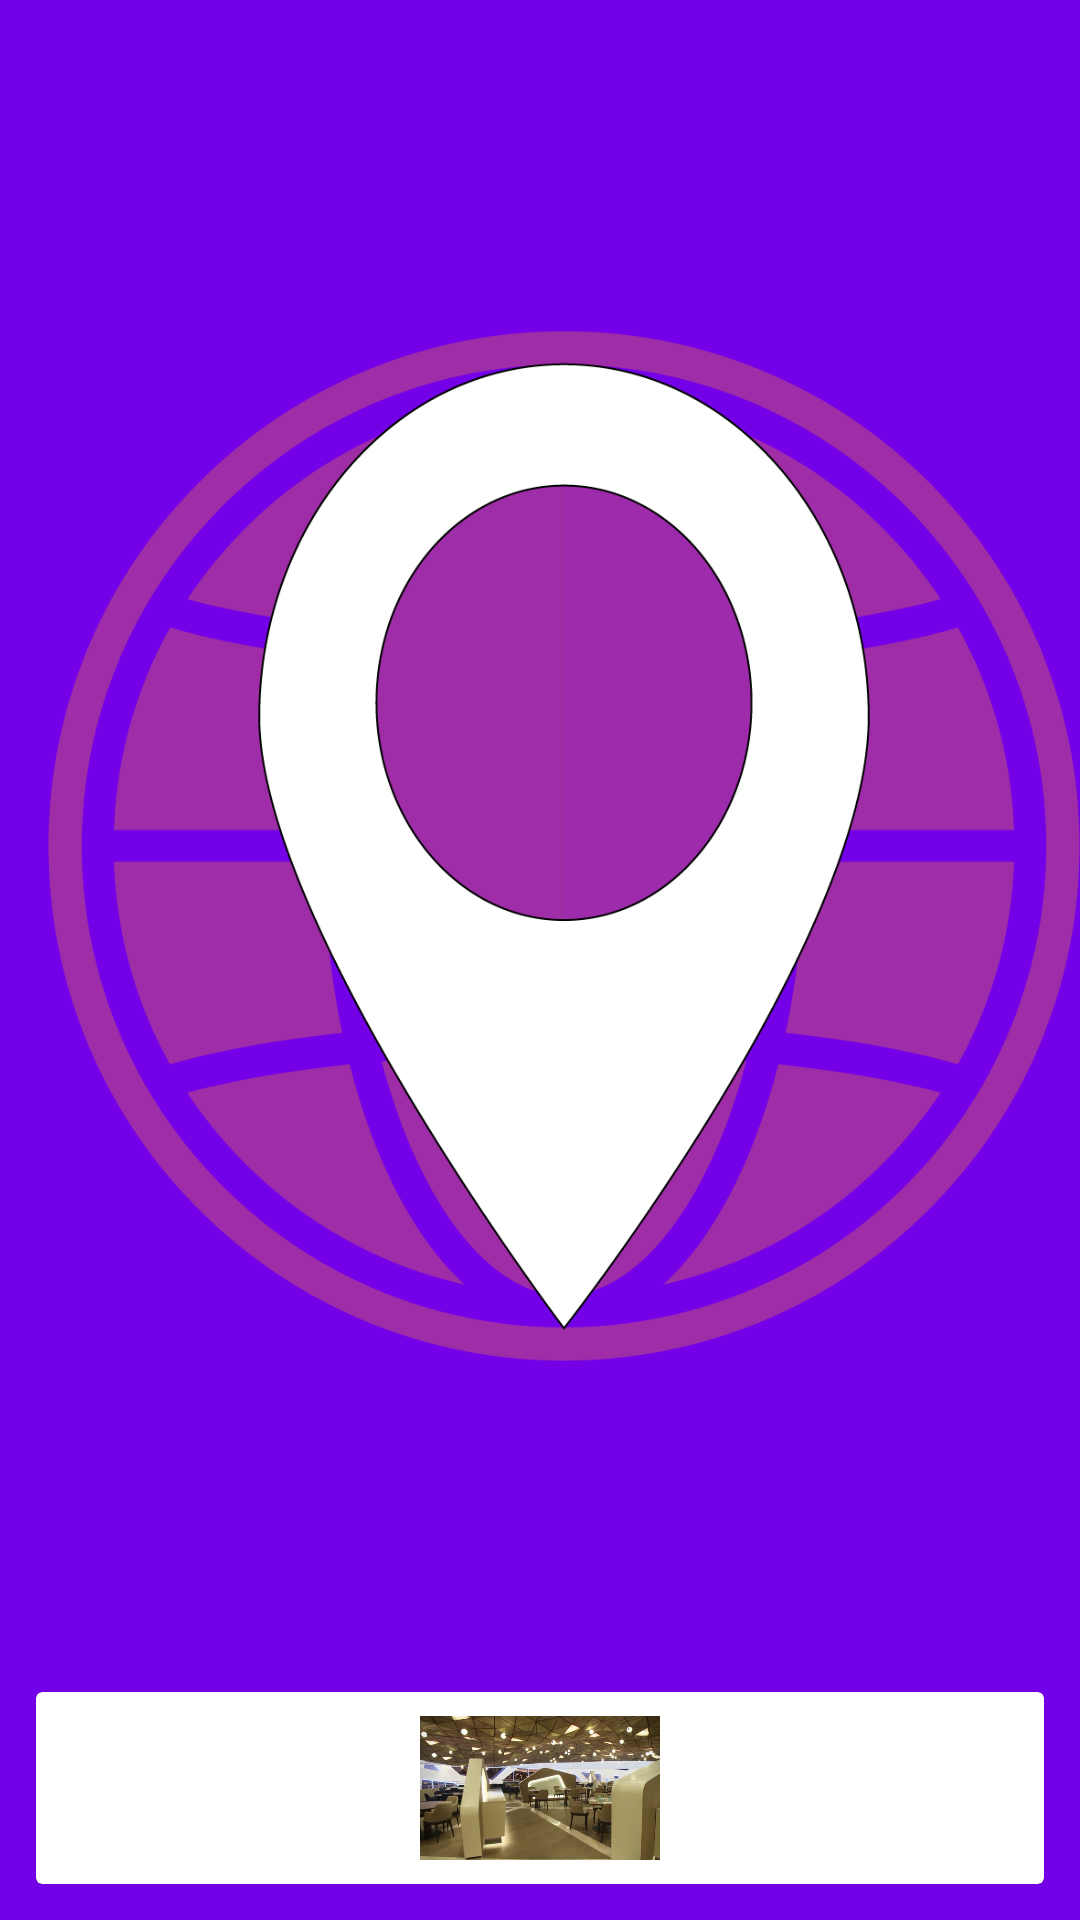

This screen was rendered from an Android layout file. Write that file and the resources it references.
<!-- AndroidManifest.xml: application theme AppTheme -->
<!-- res/layout/activity_main2.xml -->
<?xml version="1.0" encoding="utf-8"?>
<RelativeLayout xmlns:android="http://schemas.android.com/apk/res/android"
    xmlns:app="http://schemas.android.com/apk/res-auto"
    xmlns:tools="http://schemas.android.com/tools"
    android:layout_width="match_parent"
    android:layout_height="match_parent"
    android:background="#E0E0E0">

    <androidx.appcompat.widget.Toolbar
        android:id="@+id/toolbar"
        android:layout_width="match_parent"
        android:layout_height="wrap_content"
        android:background="@color/colorPrimary"
        android:theme="@style/AppTheme"
        app:logo="@drawable/logo"
        app:popupTheme="@style/Theme.AppCompat.Light.DarkActionBar"
        app:title="@string/app_name"
        app:titleMarginStart="24dp"
        app:titleTextColor="@android:color/white" />

    <FrameLayout
        android:id="@+id/filterBarContainer"
        android:layout_width="match_parent"
        android:layout_height="wrap_content"
        android:layout_below="@+id/toolbar"
        android:background="@color/colorPrimary"
        android:paddingBottom="12dp"
        android:paddingLeft="12dp"
        android:paddingRight="12dp">

        <androidx.cardview.widget.CardView
            android:id="@+id/filterBar"
            android:layout_width="match_parent"
            android:layout_height="wrap_content"
            android:clickable="true"
            android:elevation="12dp"
            android:foreground="?attr/selectableItemBackground">

            <RelativeLayout
                android:layout_width="match_parent"
                android:layout_height="wrap_content"
                android:gravity="center_vertical">

                <ImageView
                    android:id="@+id/buttonFilter"
                    android:layout_width="wrap_content"
                    android:layout_height="wrap_content"
                    android:layout_centerVertical="true"
                    android:padding="8dp"
                    app:srcCompat="@drawable/food" />

                <LinearLayout
                    android:id="@+id/textCurrentSearchContainer"
                    android:layout_width="wrap_content"
                    android:layout_height="wrap_content"
                    android:layout_centerVertical="true"
                    android:layout_marginLeft="8dp"
                    android:layout_toRightOf="@+id/buttonFilter"
                    android:orientation="vertical"
                    android:paddingBottom="8dp"
                    android:paddingTop="8dp">

                    <TextView
                        android:id="@+id/textCurrentSearch"
                        android:layout_width="wrap_content"
                        android:layout_height="wrap_content"
                        android:text="@string/all_restaurants"
                        tools:text="Filter" />

                    <TextView
                        android:id="@+id/textCurrentSortBy"
                        android:layout_width="wrap_content"
                        android:layout_height="wrap_content"
                        android:text="@string/sorted_by_rating"
                      />

                </LinearLayout>

                <ImageView
                    android:id="@+id/buttonClearFilter"
                    android:layout_width="wrap_content"
                    android:layout_height="wrap_content"
                    android:layout_alignParentRight="true"
                    android:layout_centerVertical="true"
                    android:padding="8dp"
                    app:srcCompat="@drawable/food" />

            </RelativeLayout>

        </androidx.cardview.widget.CardView>

    </FrameLayout>

    
    <androidx.recyclerview.widget.RecyclerView
        android:id="@+id/recyclerRestaurants"
        android:layout_width="match_parent"
        android:layout_height="wrap_content"
        android:layout_below="@+id/filterBarContainer"
        android:background="@android:color/white"
        tools:listitem="@layout/item_restaurant" />

    
    <View
        android:layout_width="match_parent"
        android:layout_height="4dp"
        android:layout_below="@+id/filterBarContainer"
        android:background="@drawable/food" />

    
    <LinearLayout
        android:id="@+id/viewEmpty"
        android:layout_width="wrap_content"
        android:layout_height="wrap_content"
        android:layout_alignParentBottom="true"
        android:layout_below="@+id/toolbar"
        android:layout_centerHorizontal="true"
        android:gravity="center"
        android:orientation="vertical"
        android:visibility="gone"
        tools:visibility="gone">


        <TextView
            android:layout_width="wrap_content"
            android:layout_height="wrap_content"
            android:gravity="center"
            android:text="@string/message_no_results"
        />

    </LinearLayout>

    <ProgressBar
        android:id="@+id/progressLoading"
        android:layout_width="wrap_content"
        android:layout_height="wrap_content"
        android:layout_alignBottom="@+id/recyclerRestaurants"
        android:layout_alignTop="@+id/recyclerRestaurants"
        android:layout_centerHorizontal="true"
        android:visibility="gone" />

</RelativeLayout>
<!-- res/layout/item_restaurant.xml (included above) -->
<?xml version="1.0" encoding="utf-8"?>
<RelativeLayout xmlns:android="http://schemas.android.com/apk/res/android"
    xmlns:tools="http://schemas.android.com/tools"
    android:layout_width="match_parent"
    android:layout_height="wrap_content"
    android:background="?attr/selectableItemBackground"
    android:orientation="vertical"
    android:padding="8dp">

    <ImageView
        android:id="@+id/restaurantItemImage"
        android:layout_width="60dp"
        android:layout_height="60dp"
        android:background="#757575"
        android:scaleType="centerCrop"
        android:src="@drawable/food" />

    <TextView
        android:id="@+id/restaurantItemName"
        android:layout_width="wrap_content"
        android:layout_height="wrap_content"
        android:layout_alignTop="@+id/restaurantItemImage"
        android:layout_marginBottom="4dp"
        android:layout_marginLeft="8dp"
        android:layout_marginTop="-2dp"
        android:layout_toLeftOf="@+id/restaurantItemPrice"
        android:layout_toRightOf="@+id/restaurantItemImage"
        android:ellipsize="end"
        android:maxLines="1"
        tools:text="Foo's Bar" />

    <me.zhanghai.android.materialratingbar.MaterialRatingBar
        android:id="@+id/restaurantItemRating"
        style="@style/Widget.MaterialRatingBar.RatingBar.Indicator.Small"
        android:layout_width="wrap_content"
        android:layout_height="wrap_content"
        android:layout_alignLeft="@+id/restaurantItemName"
        android:layout_below="@+id/restaurantItemName"
        android:layout_marginBottom="4dp" />

    <TextView
        android:id="@+id/restaurantItemNumRatings"

        android:layout_width="wrap_content"
        android:layout_height="wrap_content"
        android:layout_alignBottom="@+id/restaurantItemRating"
        android:layout_alignTop="@+id/restaurantItemRating"
        android:layout_marginLeft="4dp"
        android:layout_toRightOf="@+id/restaurantItemRating"
        android:gravity="center_vertical"
        tools:text="(10)" />

    <TextView
        android:id="@+id/restaurantItemCategory"
        android:layout_width="wrap_content"
        android:layout_height="wrap_content"
        android:layout_alignLeft="@+id/restaurantItemName"
        android:layout_below="@+id/restaurantItemRating"

        tools:text="Italian" />

    <TextView
        android:id="@+id/restaurantItemCityDivider"

        android:layout_alignTop="@+id/restaurantItemCategory"
        android:layout_toRightOf="@+id/restaurantItemCategory"
        android:text="@string/divider_bullet"
        android:layout_height="wrap_content"
        android:layout_width="wrap_content" />

    <TextView
        android:id="@+id/restaurantItemCity"
        android:layout_width="wrap_content"
        android:layout_height="wrap_content"
        android:layout_alignTop="@+id/restaurantItemCategory"
        android:layout_toRightOf="@+id/restaurantItemCityDivider"
        tools:text="San Francisco" />

    <TextView
        android:id="@+id/restaurantItemPrice"
        android:layout_width="wrap_content"
        android:layout_height="wrap_content"
        android:layout_alignParentRight="true"
        tools:text="$$$" />

</RelativeLayout>
<!-- resources referenced by this layout -->
<resources>
  <color name="colorPrimary">#7300e6</color>
  <!-- drawable food: png bitmap (drawable-hdpi, 441947 bytes) -->
  <!-- drawable logo: png bitmap (drawable-xhdpi, 74448 bytes) -->
  <string name="all_restaurants">All Restaurants</string>
  <string name="app_name">JAWLA</string>
  <string name="divider_bullet">•</string>
  <string name="message_no_results">Oops, couldn\'t find any results\nthat matched your filter</string>
  <string name="sorted_by_rating">sorted by rating</string>
  <style name="AppTheme" parent="Theme.AppCompat.Light.NoActionBar">
          
          <item name="colorPrimary">@color/colorPrimary</item>
          <item name="colorPrimaryDark">@color/colorPrimaryDark</item>
          <item name="colorAccent">@color/colorAccent</item>
  
      </style>
  <color name="colorPrimaryDark">#7300e6</color>
  <color name="colorAccent">#D81B60</color>
</resources>
